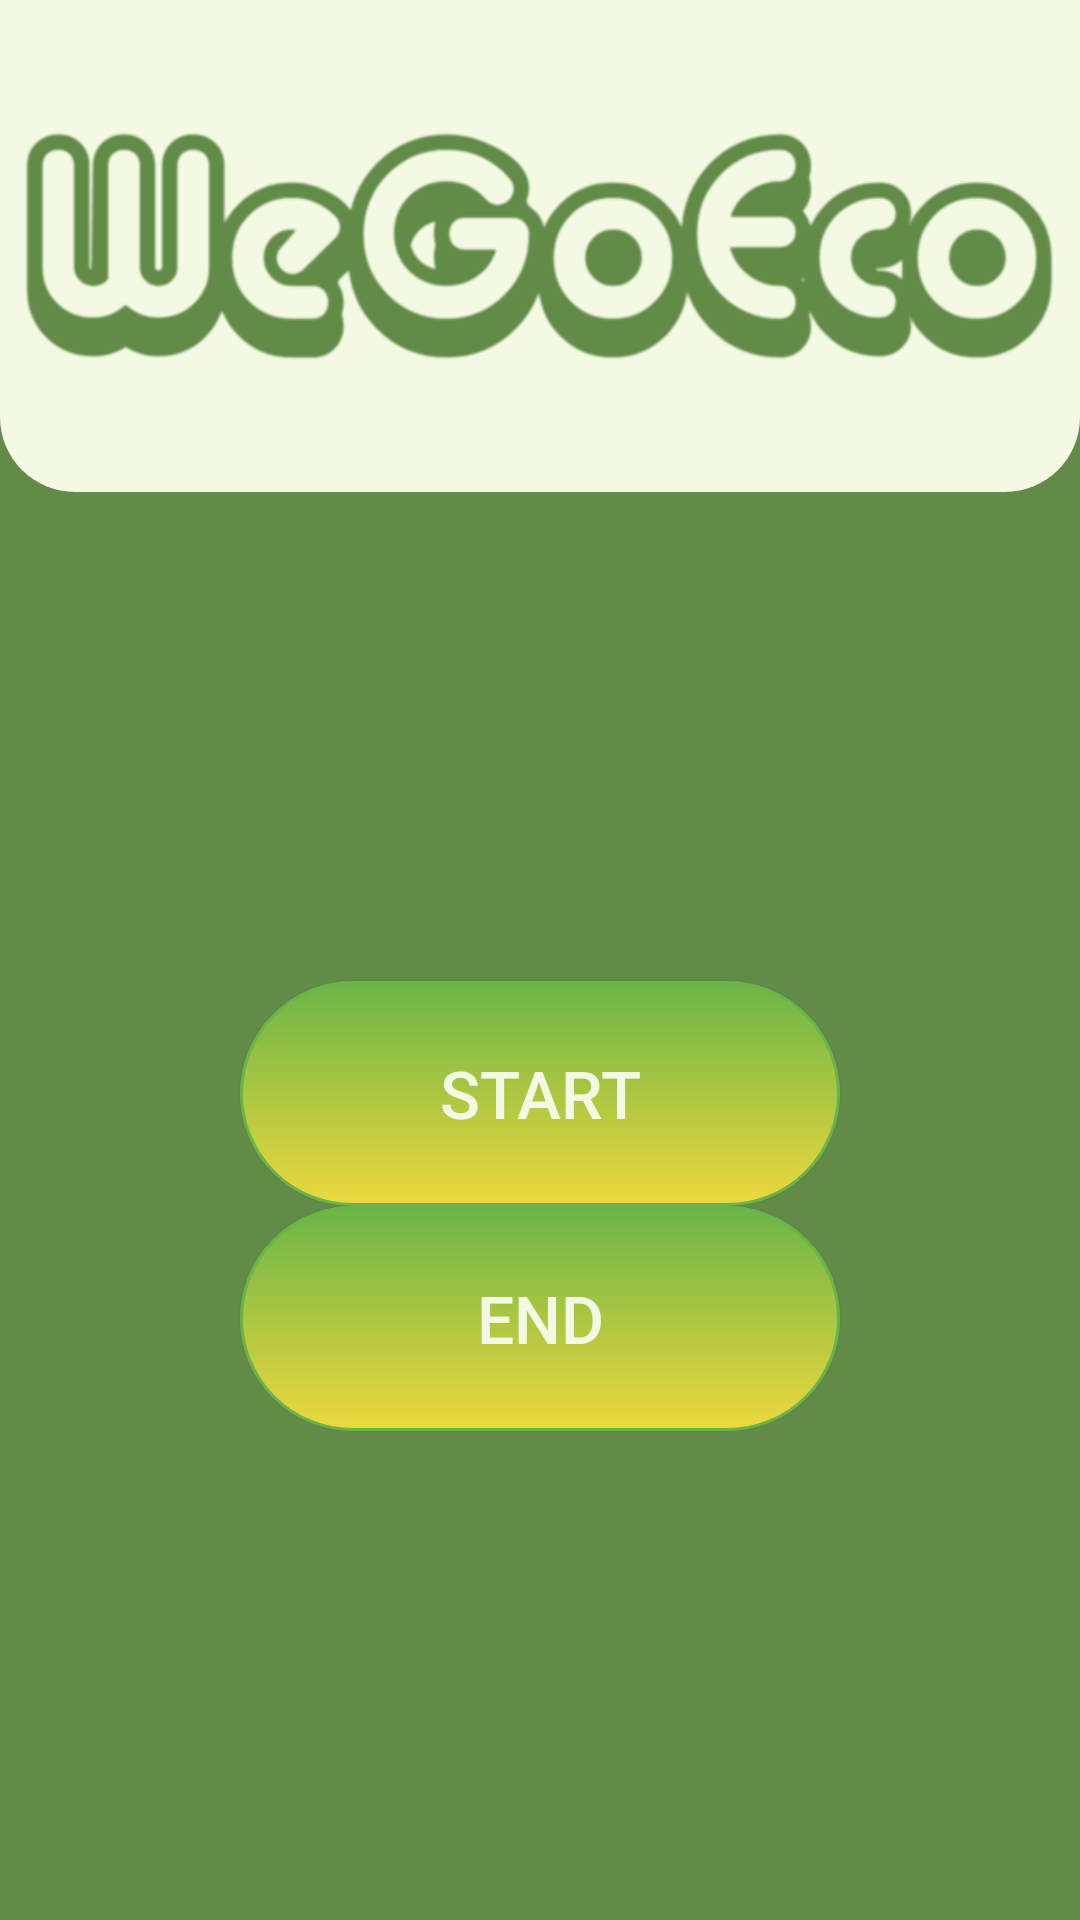

Here is an Android app screen rendered from its layout file. Give the layout XML and the strings, colors and styles it references.
<!-- AndroidManifest.xml: application theme Theme.WeGoEcoMine -->
<!-- res/layout/activity_bluetooth2.xml -->
<?xml version="1.0" encoding="utf-8"?>
<androidx.constraintlayout.widget.ConstraintLayout xmlns:android="http://schemas.android.com/apk/res/android"
    xmlns:app="http://schemas.android.com/apk/res-auto"
    xmlns:tools="http://schemas.android.com/tools"
    android:layout_width="match_parent"
    android:background="@drawable/green"
    android:layout_height="match_parent"
    tools:context=".BluetoothActivity2">
    <LinearLayout
        android:layout_width="match_parent"
        android:layout_height="match_parent"
        android:gravity="center_horizontal"
        android:orientation="vertical"
        >


        <LinearLayout
            android:id="@+id/top_box"
            android:layout_width="match_parent"
            android:layout_height="wrap_content"
            android:background="@drawable/whit"
            android:gravity="center"
            android:orientation="vertical">
            <ImageView
                android:layout_width="wrap_content"
                android:layout_height="wrap_content"
                android:id="@+id/logo"
                android:src="@drawable/logo" />

        </LinearLayout>

    <LinearLayout
        android:layout_width="match_parent"
        android:layout_height="match_parent"
        android:gravity="center"
        android:orientation="vertical"
        >

        <android.widget.Button
            android:background="@drawable/btn_background"
            android:id="@+id/btn_start"
            android:textColor="#F3F9E3"
            android:layout_width="200dp"
            android:layout_height="75dp"
            android:textSize="22dp"
            android:text="Start"/>


        <android.widget.Button
            android:background="@drawable/btn_background"
            android:id="@+id/btn_end"
            android:textColor="#F3F9E3"
            android:layout_width="200dp"
            android:layout_height="75dp"
            android:textSize="22dp"
            android:text="End"/>

    </LinearLayout>

    </LinearLayout>

</androidx.constraintlayout.widget.ConstraintLayout>
<!-- resources referenced by this layout -->
<resources>
  <!-- drawable btn_background (drawable) -->
  <?xml version="1.0" encoding="utf-8"?>
  <selector xmlns:android="http://schemas.android.com/apk/res/android" >
      <item android:state_pressed="true" >
          <shape android:shape="rectangle"  >
              <corners android:radius="50dip" />
              <stroke android:width="1dip" android:color="#2a9df4" />
              <gradient android:angle="-90" android:startColor="#2a9df4" android:endColor="#2a9df4"  />
          </shape>
      </item>
      <item android:state_focused="true">
          <shape android:shape="rectangle"  >
              <corners android:radius="50dip" />
              <stroke android:width="1dip" android:color="#2a9df4" />
              <solid android:color="#7DC05D"/>
          </shape>
      </item>
      <item >
          <shape android:shape="rectangle"  >
              <corners android:radius="50dp" />
              <stroke android:width="1dip" android:color="#2a9df4" />
              <gradient android:angle="-90" android:startColor="#6AB547" android:endColor="#EDD83D" />
          </shape>
      </item>
  
  </selector>
  <!-- drawable green (drawable-v24) -->
  <?xml version="1.0" encoding="utf-8"?>
  <selector xmlns:android="http://schemas.android.com/apk/res/android">
      <item>
          <shape> 
              <solid
                  android:color="#628B48"/>
          </shape>
      </item>
  
  
  </selector>
  <!-- drawable logo: png bitmap (drawable, 24815 bytes) -->
  <!-- drawable whit (drawable-v24) -->
  <?xml version="1.0" encoding="utf-8"?>
  <selector xmlns:android="http://schemas.android.com/apk/res/android">
      <item>
          <shape>
              <solid
                  android:color="#F3F9E3"
                  />
              <corners
                  android:bottomRightRadius="25dp"
                  android:bottomLeftRadius="25dp"/>
          </shape>
      </item>
  
  
  </selector>
  <style name="Theme.WeGoEcoMine" parent="Theme.MaterialComponents.DayNight.DarkActionBar">
          
          <item name="colorPrimary">#FFFFFF</item>
          <item name="colorPrimaryVariant">#3700B3</item>
          <item name="colorOnPrimary">#03DAC5</item>
          
          <item name="colorSecondary">#FFFFFF</item>
          <item name="colorSecondaryVariant">#3700B3</item>
          <item name="colorOnSecondary">#03DAC5</item>
          
          <item name="android:statusBarColor" tools:targetApi="l">?attr/colorPrimaryVariant</item>
          
      </style>
</resources>
